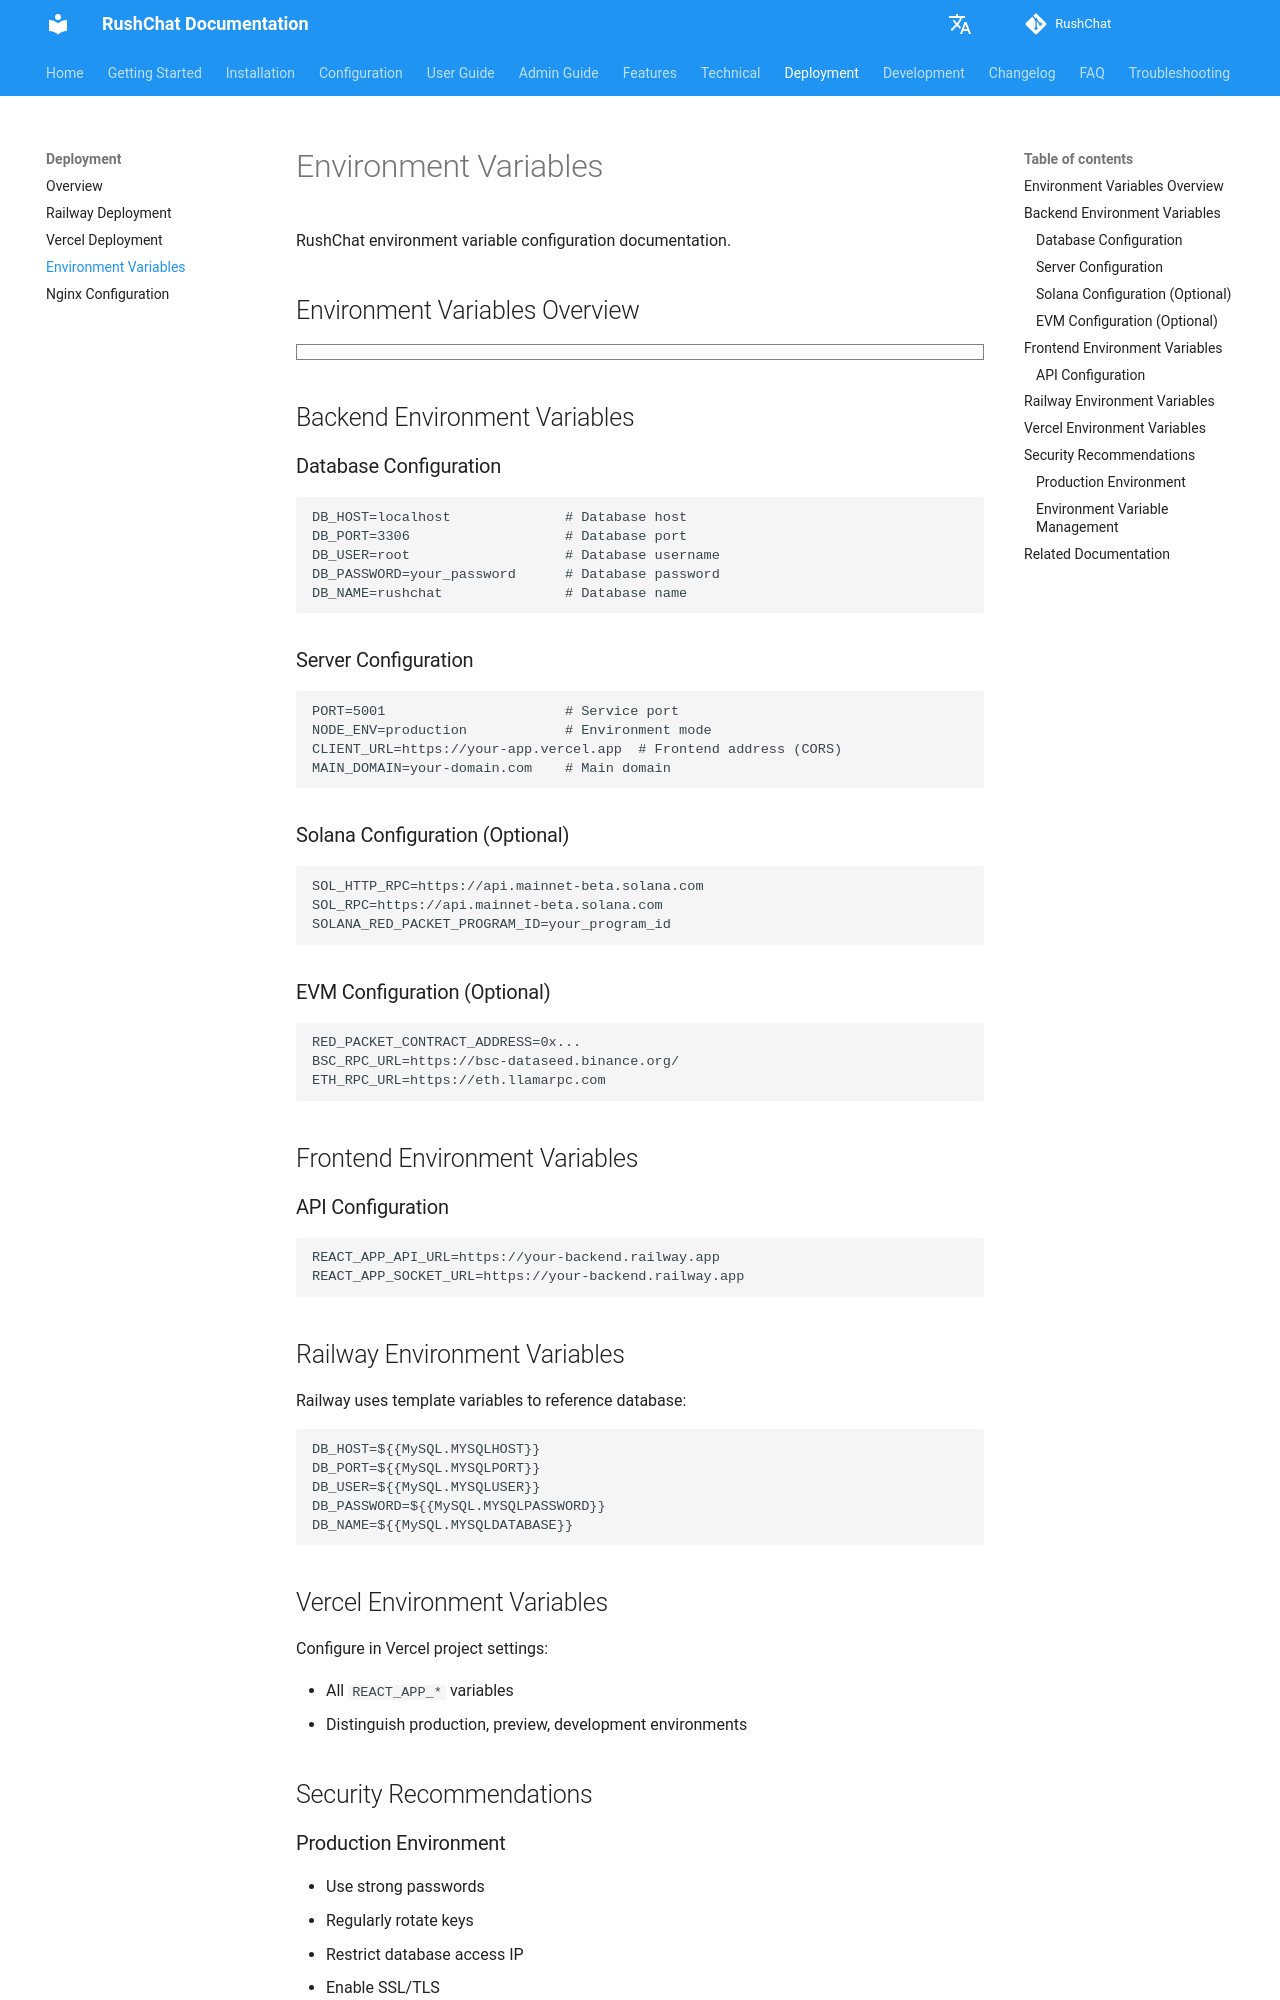

repository: loserxdev/rushchat · page: deployment/environment/index.html · generator: mkdocs

# 环境变量

RushChat 的环境变量配置说明。

## 环境变量概览

```markmap
# 环境变量配置
## 后端环境变量
- 数据库配置
  - DB_HOST
  - DB_PORT
  - DB_USER
  - DB_PASSWORD
  - DB_NAME
- 服务器配置
  - PORT
  - NODE_ENV
  - CLIENT_URL
  - MAIN_DOMAIN
- Solana配置
  - SOL_HTTP_RPC
  - SOL_RPC
  - SOL_MAINNET_RPC
  - SOLANA_RED_PACKET_PROGRAM_ID
- EVM配置
  - RED_PACKET_CONTRACT_ADDRESS
  - BSC_RPC_URL
  - ETH_RPC_URL
## 前端环境变量
- API配置
  - REACT_APP_API_URL
  - REACT_APP_SOCKET_URL
## 配置方式
- .env文件
  - 项目根目录
  - 开发环境
- 平台配置
  - Railway环境变量
  - Vercel环境变量
  - 生产环境
```

## 后端环境变量

### 数据库配置

```env
DB_HOST=localhost              # 数据库主机
DB_PORT=3306                   # 数据库端口
DB_USER=root                   # 数据库用户名
DB_PASSWORD=your_password      # 数据库密码
DB_NAME=rushchat               # 数据库名称
```

### 服务器配置

```env
PORT=5001                      # 服务端口
NODE_ENV=production            # 环境模式
CLIENT_URL=https://your-app.vercel.app  # 前端地址（CORS）
MAIN_DOMAIN=your-domain.com    # 主域名
```

### Solana 配置（可选）

```env
SOL_HTTP_RPC=https://api.mainnet-beta.solana.com
SOL_RPC=https://api.mainnet-beta.solana.com
SOLANA_RED_PACKET_PROGRAM_ID=your_program_id
```

### EVM 配置（可选）

```env
RED_PACKET_CONTRACT_ADDRESS=0x...
BSC_RPC_URL=https://bsc-dataseed.binance.org/
ETH_RPC_URL=https://eth.llamarpc.com
```

## 前端环境变量

### API 配置

```env
REACT_APP_API_URL=https://your-backend.railway.app
REACT_APP_SOCKET_URL=https://your-backend.railway.app
```
